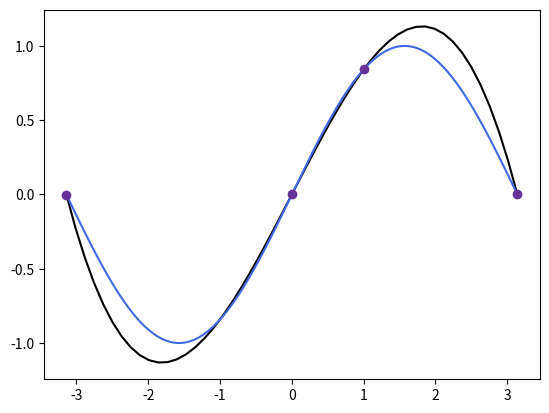
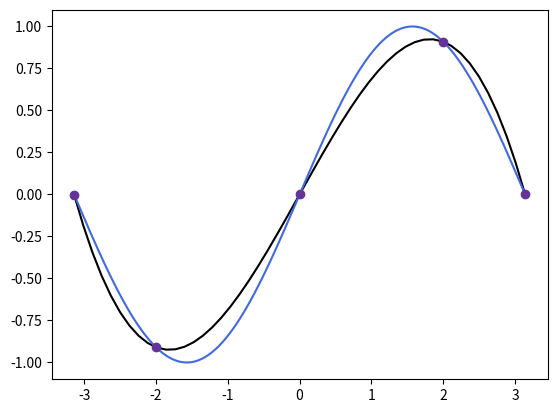
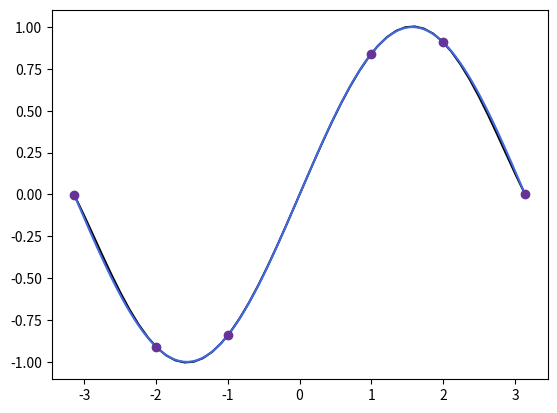
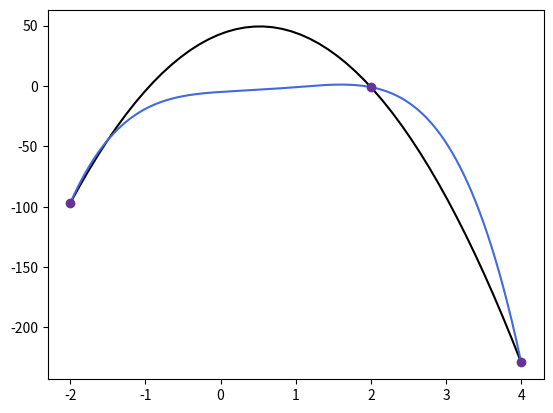
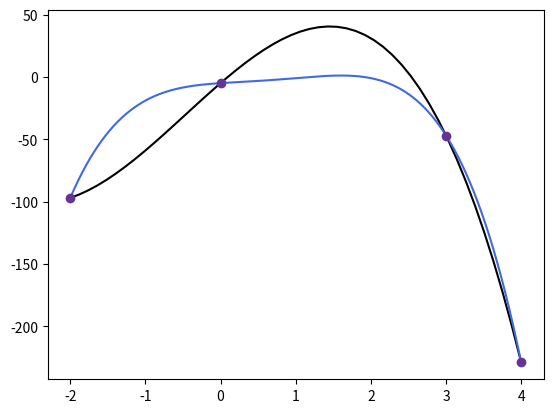
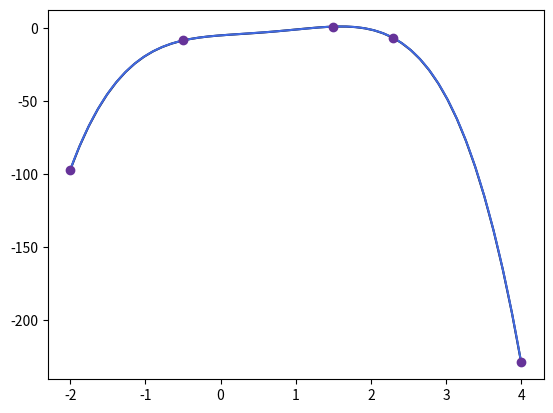
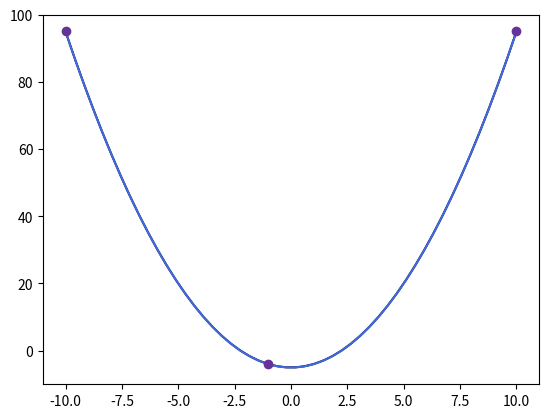
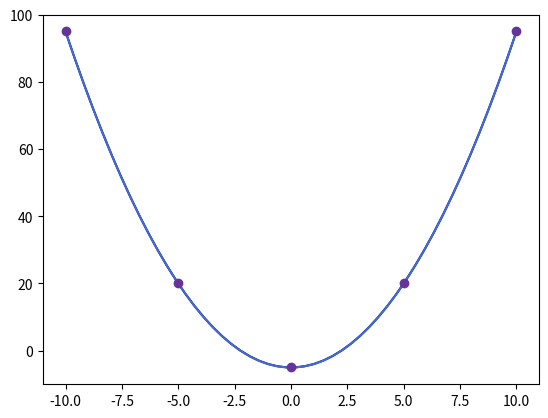

Source code (Python) for these figures, in order:
#!/usr/bin/env python3
# -*- coding: utf-8 -*-
"""
Created on Tue Nov  3 16:45:24 2020

@author: erikarivadeneira
"""

#%%CARGANDO LIBRERIAS----------------------------------------------------------
import numpy as np
import sympy as sym
import matplotlib.pyplot as plt 
#%%DIFERENCIAS DIVIDIDAS DE NEWTON
#xi  vector de puntos xi
#y vector de imagenes de xi
#funcion:funcion real
def dif_divididas(xi,y,funcion):
    titulo = ['i','xi','fi']
    n=len(xi)
    pos = np.arange(0,n,1)
    datos = np.concatenate(([pos],[xi],[y]))
    datos = np.transpose(datos)
    dif = np.zeros(shape=(n,n),dtype=float  )
    datos = np.concatenate((datos,dif),axis=1)
    n,m = np.shape(datos)
    diag = n-1
    j= 3
    while(j<m):
        titulo.append("df"+str(j-2))
        i=0
        paso = j-2
        while(i<diag):
            num = datos[i+1,j-1]-datos[i,j-1]
            den =  xi[i+paso]-xi[i]
            datos[i,j]=num/den 
            i+=1
        diag = diag-1
        j+=1
    dif = datos[0,3:]
    n = len(dif)
    x = sym.Symbol('x')
    polinomio = y[0]
    for j in range(1,n):
        fact = dif[j-1]
        term = 1
        for i in range(j):
            term = term *(x-xi[i])
        polinomio+= fact*term
    simple = polinomio.expand()
    print(titulo)
    print(datos)
    print("\nPolinomio: \nP(x) =", polinomio)
    print("\nForma simplificada: \nP(x) =",simple )
    px = sym.lambdify(x,simple)
    muestras = 50
    a = np.min(xi)
    b = np.max(xi)
    p_xi = np.linspace(a,b,muestras)
    pol_y=px(p_xi)
    plt.plot(p_xi,pol_y,color= "black")
    plt.plot(np.arange(xi[0],xi[n-1],0.00001),funcion,color="royalblue")
    plt.plot(xi,y, 'o', color="rebeccapurple")
    plt.show()
    return polinomio
#%%--------FUNCIONES A CONSIDERAR-------------
#-----------------FUNCION 1)-------------------------------------------
print("-----FUNCION f(x)=sin(x)-------\n")
#PRIMERA MUESTRA
print("\n---------Primera muestra ------\n")
punto=-1
x = sym.Symbol('x')
xi = [-3.14,0,1,3.14]#np.arange(-np.pi,np.pi,2)
y = np.sin(xi)
pol1 = dif_divididas(xi,y,np.sin(np.arange(xi[0],xi[len(xi)-1],0.00001)))
px1 = sym.lambdify(x,pol1) 
error = abs(np.sin(-2)-px1(-2))
print("\nError: ", error)

#%%
#SEGUNDA MUESTRA
print("\n---------Segunda muestra ------\n")
xi2 = [-3.14,-2,0,2,3.14]#np.arange(-np.pi,np.pi,1.5)
y2 = np.sin(xi2)
pol2 = dif_divididas(xi2,y2,np.sin(np.arange(xi2[0],xi2[len(xi2)-1],0.00001)))
px2 = sym.lambdify(x,pol2) 
error2 = abs(np.sin(punto)-px2(punto))
print("\nError: ", error2)
#%%
#TERCERA MUESTRA
print("\n---------Tercera muestra ------\n")
xi3 = [-3.14,-2,-1,1,2,3.14]#np.arange(-np.pi,np.pi,1)
y3 = np.sin(xi3)
pol3 = dif_divididas(xi3,y3,np.sin(np.arange(xi3[0],xi3[len(xi3)-1],0.00001)))
px3 = sym.lambdify(x,pol3) 
error3 = abs(np.sin(punto)-px3(punto))
print("\nError: ", error3)
#%%
#-----------------FUNCION 2)-------------------------------------------
print("-----FUNCION f(x)=x2(5x−3)−2x^4+4x−5-------\n")
#PRIMERA MUESTRA
print("\n---------Primera muestra ------\n")
xi4 = np.array([-2,2,4])#np.arange(-2,4.1,2)
y4 = xi4**2*(5*xi4-3)-2*xi4**4+4*xi4-5
xi4_1 = np.arange(-2,4,0.00001)
funcion = ((xi4_1**2)*(5*xi4_1-3)-2*xi4_1**4+4*xi4_1-5)
pol4 = dif_divididas(xi4,y4,funcion)
px4 = sym.lambdify(x,pol4) 
error4 = abs((punto**2*(5*punto-3)-2*punto**4+4*punto-5)-px4(punto))
print("\nError: ", error4)
#%%
#SEGUNDA MUESTRA
print("\n---------Segunda muestra ------\n")
xi5 = np.array([-2,0,3,4])#np.arange(-2,4.1,1.5)
y5 = xi5**2*(5*xi5-3)-2*xi5**4+4*xi5-5
pol5 = dif_divididas(xi5,y5,funcion)
px5 = sym.lambdify(x,pol5) 
error5 = abs((punto**2*(5*punto-3)-2*punto**4+4*punto-5)-px5(punto))
print("\nError: ", error5)
#%%
#TERCERA MUESTRA
print("\n---------Tercera muestra ------\n")
xi5_1 = np.array([-2,-0.5,1.5,2.3,4])#np.arange(-2,4.1,1.5)
y5_1 = xi5_1**2*(5*xi5_1-3)-2*xi5_1**4+4*xi5_1-5
pol5_1 = dif_divididas(xi5_1,y5_1,funcion)
px5_1 = sym.lambdify(x,pol5_1) 
error5_1 = abs((punto**2*(5*punto-3)-2*punto**4+4*punto-5)-px5_1(punto))
print("\nError: ", error5_1)
#%%
#-----------------FUNCION 3)-------------------------------------------
print("-----FUNCION f(x)=x^2−5-------\n")
#PRIMERA MUESTRA
print("\n---------Primera muestra ------\n")
xi6 = np.array([-10,-1,10])#np.arange(-10,10.1,10)]
y6 = xi6**2-5
xi6_1 = np.arange(-10,10,0.00001)
funcion2 = xi6_1**2-5
pol6 = dif_divididas(xi6,y6,funcion2)
px6 = sym.lambdify(x,pol6) 
error6= abs((punto**2-5)-px6(punto))
print("\nError: ", error6)
#%%
#SEGUNDA MUESTRA
print("\n---------Segunda muestra ------\n")
xi7 = np.arange(-10,10.1,5)
y7 = xi7**2-5
pol7 = dif_divididas(xi7,y7,funcion2)
px7 = sym.lambdify(x,pol7) 
error7= abs((punto**2-5)-px7(punto))
print("\nError: ", error7)
#%%
